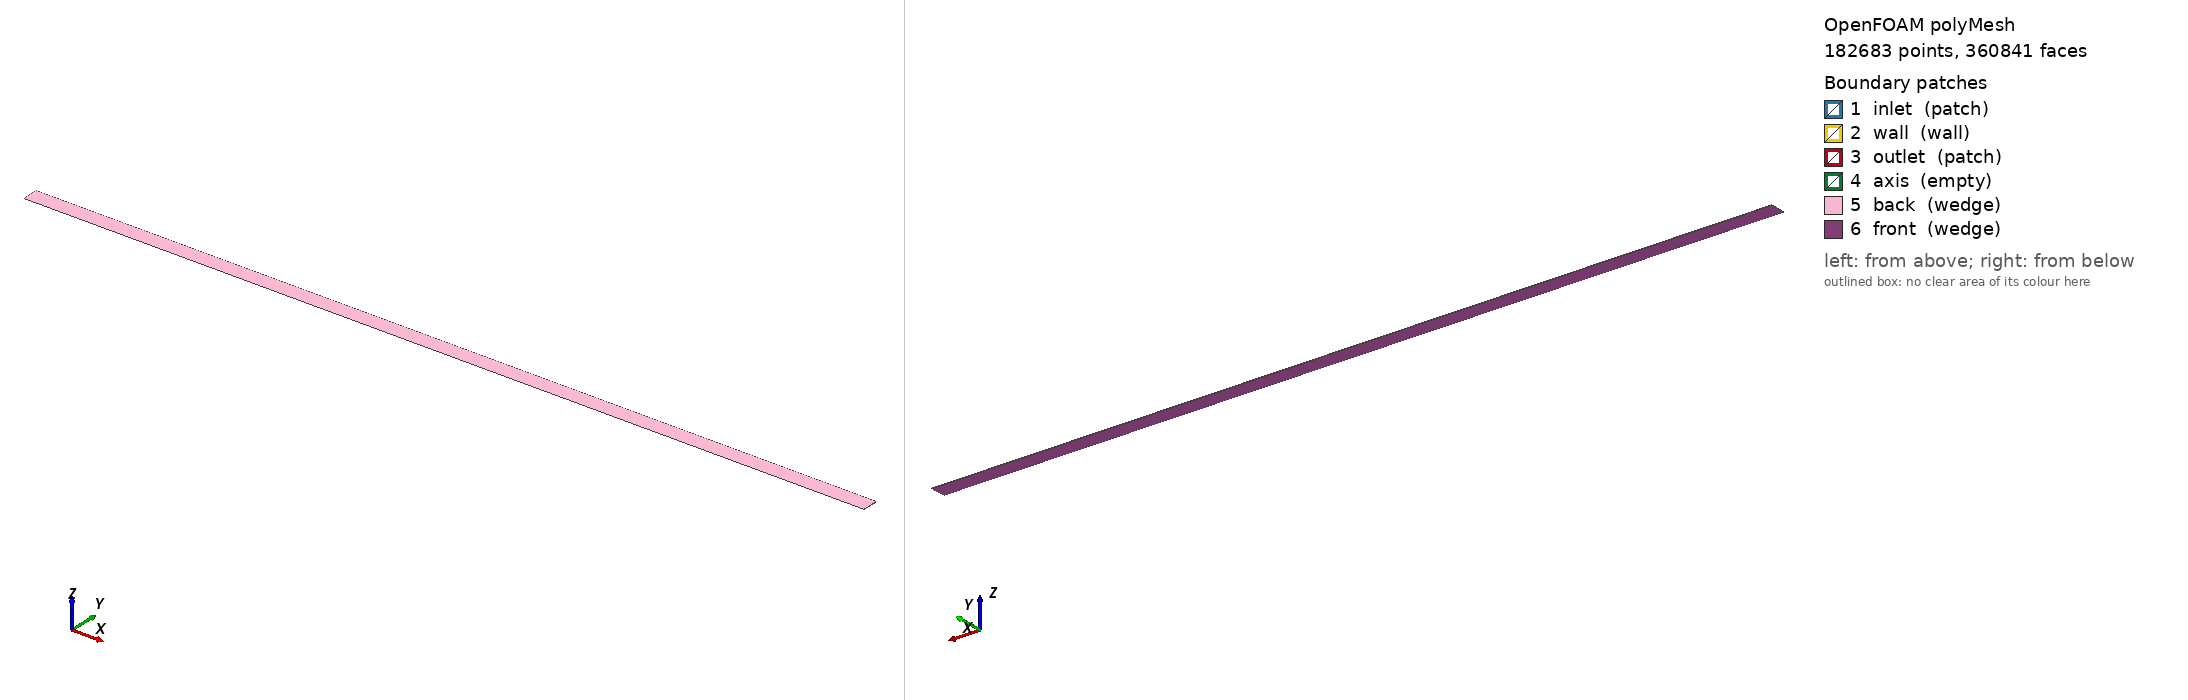

OpenFOAM case: the committed polyMesh, 182683 points, 360841 faces. Boundary patches (legend numbers): 1 inlet (patch), 2 wall (wall), 3 outlet (patch), 4 axis (empty), 5 back (wedge), 6 front (wedge). Left view from above one corner, right view from below the opposite corner. Boundary conditions: 5 field file(s) under 0/; 6 of 6 drawn patches have an entry in a shipped field file.

=== constant/polyMesh/boundary ===
/*--------------------------------*- C++ -*----------------------------------*\
  =========                 |
  \\      /  F ield         | OpenFOAM: The Open Source CFD Toolbox
   \\    /   O peration     | Website:  https://openfoam.org
    \\  /    A nd           | Version:  8
     \\/     M anipulation  |
\*---------------------------------------------------------------------------*/
FoamFile
{
    version     2.0;
    format      ascii;
    class       polyBoundaryMesh;
    location    "constant/polyMesh";
    object      boundary;
}
// * * * * * * * * * * * * * * * * * * * * * * * * * * * * * * * * * * * * * //

6
(
    inlet
    {
        type            patch;
        nFaces          41;
        startFace       178159;
    }
    wall
    {
        type            wall;
        inGroups        List<word> 1(wall);
        nFaces          2200;
        startFace       178200;
    }
    outlet
    {
        type            patch;
        nFaces          41;
        startFace       180400;
    }
    axis
    {
        type            empty;
        inGroups        List<word> 1(empty);
        nFaces          0;
        startFace       180441;
    }
    back
    {
        type            wedge;
        inGroups        List<word> 1(wedge);
        nFaces          90200;
        startFace       180441;
    }
    front
    {
        type            wedge;
        inGroups        List<word> 1(wedge);
        nFaces          90200;
        startFace       270641;
    }
)

// ************************************************************************* //


=== system/controlDict ===
/*--------------------------------*- C++ -*----------------------------------*\
  =========                 |
  \\      /  F ield         | OpenFOAM: The Open Source CFD Toolbox
   \\    /   O peration     | Website:  https://openfoam.org
    \\  /    A nd           | Version:  6
     \\/     M anipulation  |
\*---------------------------------------------------------------------------*/
FoamFile
{
    version     2.0;
    format      ascii;
    class       dictionary;
    location    "system";
    object      controlDict;
}
// * * * * * * * * * * * * * * * * * * * * * * * * * * * * * * * * * * * * * //

application     porousPBRFoam;

startFrom       latestTime;

startTime       0;

//stopAt		writeNow;
stopAt          endTime;

endTime         40000;

deltaT          1;

writeControl    adjustableRunTime;

writeInterval   5000;

purgeWrite      0;

writeFormat     ascii;

writePrecision  6;

writeCompression off;

timeFormat      general;

timePrecision   6;

runTimeModifiable true;

adjustTimeStep  yes;

maxCo           0.4;

functions
{
    pInletAverage
    {
        type            surfaceFieldValue;
        libs            ("libfieldFunctionObjects.so");

        writeControl    timeStep;
        writeInterval   1;
        writeFields     false;
        log             true;

        regionType      patch;
        name            inlet;

        operation       areaAverage;

        fields
        (
            p
        );
    }

    pOutletAverage
    {
        type            surfaceFieldValue;
        libs            ("libfieldFunctionObjects.so");

        writeControl    timeStep;
        writeInterval   1;
        writeFields     false;
        log             true;

        regionType      patch;
        name            outlet;

        operation       areaAverage;

        fields
        (
            p
        );
    }
}

// ************************************************************************* //


=== 0/CO2 ===
/*--------------------------------*- C++ -*----------------------------------*\
  =========                 |
  \\      /  F ield         | OpenFOAM: The Open Source CFD Toolbox
   \\    /   O peration     | Website:  https://openfoam.org
    \\  /    A nd           | Version:  8
     \\/     M anipulation  |
\*---------------------------------------------------------------------------*/
FoamFile
{
    version     2.0;
    format      ascii;
    class       volScalarField;
    location    "0";
    object      CO2;
}
// * * * * * * * * * * * * * * * * * * * * * * * * * * * * * * * * * * * * * //

dimensions      [0 0 0 0 0 0 0];

internalField   uniform 0;

boundaryField
{
    inlet
    {
        type            fixedValue;
        value           uniform 0;
    }
    wall
    {
        type            zeroGradient;
    }
    outlet
    {
        type            zeroGradient;
    }
    front
    {
        type            wedge;
    }
    back
    {
        type            wedge;
    }
    axis
    {
        type            empty;
    }


}


// ************************************************************************* //


=== 0/H2O ===
/*--------------------------------*- C++ -*----------------------------------*\
  =========                 |
  \\      /  F ield         | OpenFOAM: The Open Source CFD Toolbox
   \\    /   O peration     | Website:  https://openfoam.org
    \\  /    A nd           | Version:  8
     \\/     M anipulation  |
\*---------------------------------------------------------------------------*/
FoamFile
{
    version     2.0;
    format      ascii;
    class       volScalarField;
    location    "0";
    object      H2O;
}
// * * * * * * * * * * * * * * * * * * * * * * * * * * * * * * * * * * * * * //

dimensions      [0 0 0 0 0 0 0];

internalField   uniform 0;

boundaryField
{
    inlet
    {
        type            fixedValue;
        value           uniform 0;
    }
    wall
    {
        type            zeroGradient;
    }
    outlet
    {
        type            zeroGradient;
    }
    front
    {
        type            wedge;
    }
    back
    {
        type            wedge;
    }
    axis
    {
        type            empty;
    }

}


// ************************************************************************* //


=== 0/O2 ===
/*--------------------------------*- C++ -*----------------------------------*\
  =========                 |
  \\      /  F ield         | OpenFOAM: The Open Source CFD Toolbox
   \\    /   O peration     | Website:  https://openfoam.org
    \\  /    A nd           | Version:  8
     \\/     M anipulation  |
\*---------------------------------------------------------------------------*/
FoamFile
{
    version     2.0;
    format      ascii;
    class       volScalarField;
    location    "0";
    object      O2;
}
// * * * * * * * * * * * * * * * * * * * * * * * * * * * * * * * * * * * * * //

dimensions      [0 0 0 0 0 0 0];

internalField   uniform 0.233;

boundaryField
{
    inlet
    {
        type            fixedValue;
        value           uniform 0.233;
    }
    wall
    {
        type            zeroGradient;
    }
    outlet
    {
        type            zeroGradient;
    }
    front
    {
        type            wedge;
    }
    back
    {
        type            wedge;
    }
    axis
    {
        type            empty;
    }


}



// ************************************************************************* //


=== 0/U ===
/*--------------------------------*- C++ -*----------------------------------*\
  =========                 |
  \\      /  F ield         | OpenFOAM: The Open Source CFD Toolbox
   \\    /   O peration     | Website:  https://openfoam.org
    \\  /    A nd           | Version:  8
     \\/     M anipulation  |
\*---------------------------------------------------------------------------*/
FoamFile
{
    version     2.0;
    format      ascii;
    class       volVectorField;
    location    "0";
    object      U;
}
// * * * * * * * * * * * * * * * * * * * * * * * * * * * * * * * * * * * * * //

dimensions      [0 1 -1 0 0 0 0];

internalField   uniform (1.235 0 0);

boundaryField
{
    inlet
    {
        type            fixedValue;
        value           uniform (1.51 0 0);
    }
    wall
    {
        type            noSlip;
    }
    outlet
    {
        type            zeroGradient;
    }
    front
    {
        type            wedge;
    }
    back
    {
        type            wedge;
    }
    axis
    {
	type		empty;
    }
}


// ************************************************************************* //


=== 0/Ydefault ===
/*--------------------------------*- C++ -*----------------------------------*\
  =========                 |
  \\      /  F ield         | OpenFOAM: The Open Source CFD Toolbox
   \\    /   O peration     | Website:  https://openfoam.org
    \\  /    A nd           | Version:  8
     \\/     M anipulation  |
\*---------------------------------------------------------------------------*/
FoamFile
{
    version     2.0;
    format      ascii;
    class       volScalarField;
    location    "0";
    object      Ydefault;
}
// * * * * * * * * * * * * * * * * * * * * * * * * * * * * * * * * * * * * * //

dimensions      [0 0 0 0 0 0 0];

internalField   uniform 0.0;

boundaryField
{
    inlet
    {
        type            fixedValue;
        value           uniform 0.0;
    }
    wall
    {
        type            zeroGradient;
    }
    outlet
    {
        type            zeroGradient;
    }
    front
    {
        type            wedge;
    }
    back
    {
        type            wedge;
    }
    axis
    {
        type            empty;
    }

}


// ************************************************************************* //


Also in the case, not shown: constant/polyMesh/faces (numeric list); constant/polyMesh/neighbour (numeric list); constant/polyMesh/owner (numeric list); constant/polyMesh/points (numeric list).
